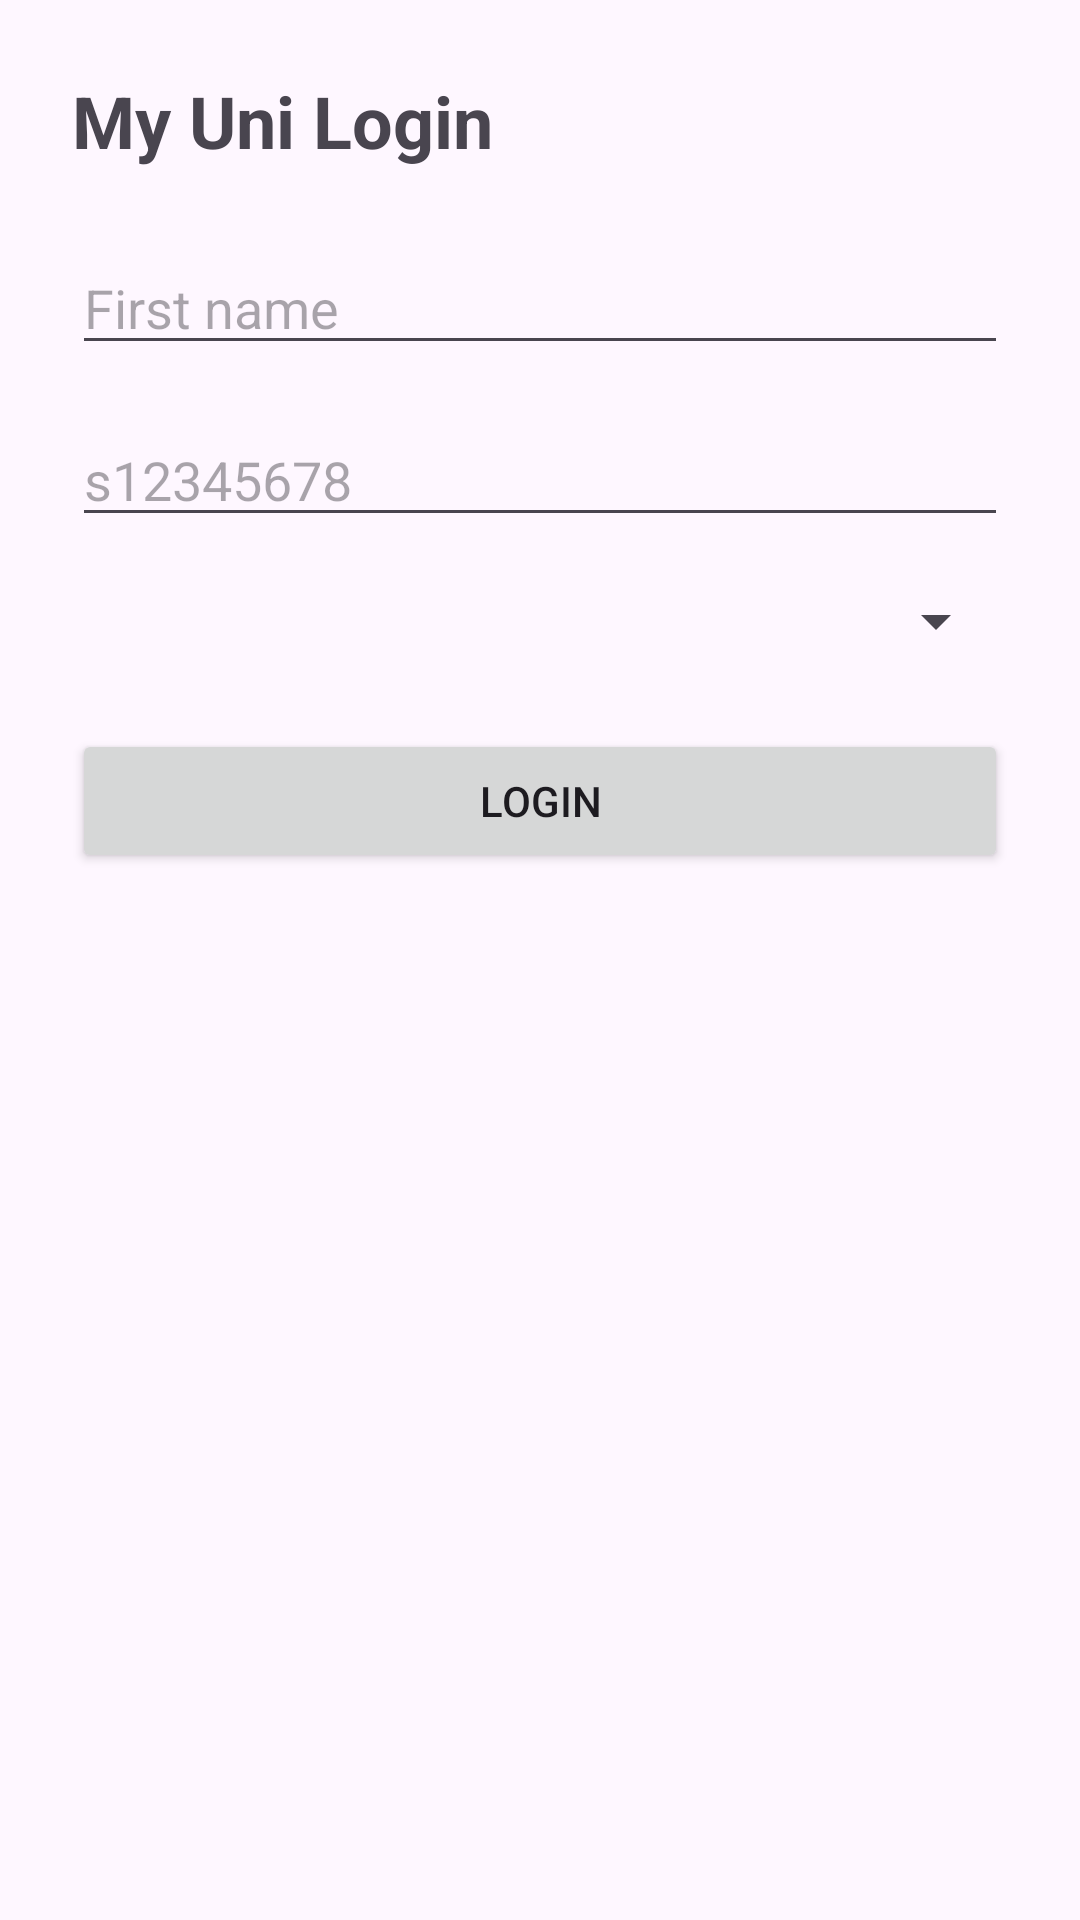

Layout XML and referenced resources for this Android screen:
<!-- AndroidManifest.xml: application theme Theme.MyUni -->
<!-- res/layout/activity_login.xml -->
<?xml version="1.0" encoding="utf-8"?>
<androidx.constraintlayout.widget.ConstraintLayout
    xmlns:android="http://schemas.android.com/apk/res/android"
    xmlns:app="http://schemas.android.com/apk/res-auto"
    android:layout_width="match_parent"
    android:layout_height="match_parent"
    android:padding="24dp">

    <TextView
        android:id="@+id/tvTitle"
        android:layout_width="0dp"
        android:layout_height="wrap_content"
        android:text="My Uni Login"
        android:textSize="24sp"
        android:textStyle="bold"
        app:layout_constraintTop_toTopOf="parent"
        app:layout_constraintStart_toStartOf="parent"
        app:layout_constraintEnd_toEndOf="parent"/>

    <EditText
        android:id="@+id/etUsername"
        android:layout_width="0dp"
        android:layout_height="wrap_content"
        android:hint="First name"
        app:layout_constraintTop_toBottomOf="@id/tvTitle"
        app:layout_constraintStart_toStartOf="parent"
        app:layout_constraintEnd_toEndOf="parent"
        android:layout_marginTop="24dp"/>

    <EditText
        android:id="@+id/etPassword"
        android:layout_width="0dp"
        android:layout_height="wrap_content"
        android:hint="s12345678"
        android:inputType="textPassword"
        app:layout_constraintTop_toBottomOf="@id/etUsername"
        app:layout_constraintStart_toStartOf="parent"
        app:layout_constraintEnd_toEndOf="parent"
        android:layout_marginTop="16dp"/>

    <Spinner
        android:id="@+id/spCampus"
        android:layout_width="0dp"
        android:layout_height="wrap_content"
        app:layout_constraintTop_toBottomOf="@id/etPassword"
        app:layout_constraintStart_toStartOf="parent"
        app:layout_constraintEnd_toEndOf="parent"
        android:layout_marginTop="16dp"/>

    <Button
        android:id="@+id/btnLogin"
        android:layout_width="0dp"
        android:layout_height="wrap_content"
        android:text="Login"
        app:layout_constraintTop_toBottomOf="@id/spCampus"
        app:layout_constraintStart_toStartOf="parent"
        app:layout_constraintEnd_toEndOf="parent"
        android:layout_marginTop="24dp"/>

    <ProgressBar
        android:id="@+id/progress"
        android:layout_width="wrap_content"
        android:layout_height="wrap_content"
        android:visibility="gone"
        app:layout_constraintTop_toBottomOf="@id/btnLogin"
        app:layout_constraintStart_toStartOf="parent"
        app:layout_constraintEnd_toEndOf="parent"
        android:layout_marginTop="16dp"/>

    <TextView
        android:id="@+id/tvError"
        android:layout_width="0dp"
        android:layout_height="wrap_content"
        android:textColor="@android:color/holo_red_dark"
        android:visibility="gone"
        app:layout_constraintTop_toBottomOf="@id/progress"
        app:layout_constraintStart_toStartOf="parent"
        app:layout_constraintEnd_toEndOf="parent"
        android:layout_marginTop="8dp"/>

</androidx.constraintlayout.widget.ConstraintLayout>
<!-- resources referenced by this layout -->
<resources>
  <style name="Theme.MyUni" parent="Base.Theme.MyUni" />
  <style name="Base.Theme.MyUni" parent="Theme.Material3.DayNight.NoActionBar">
          
          
      </style>
</resources>
